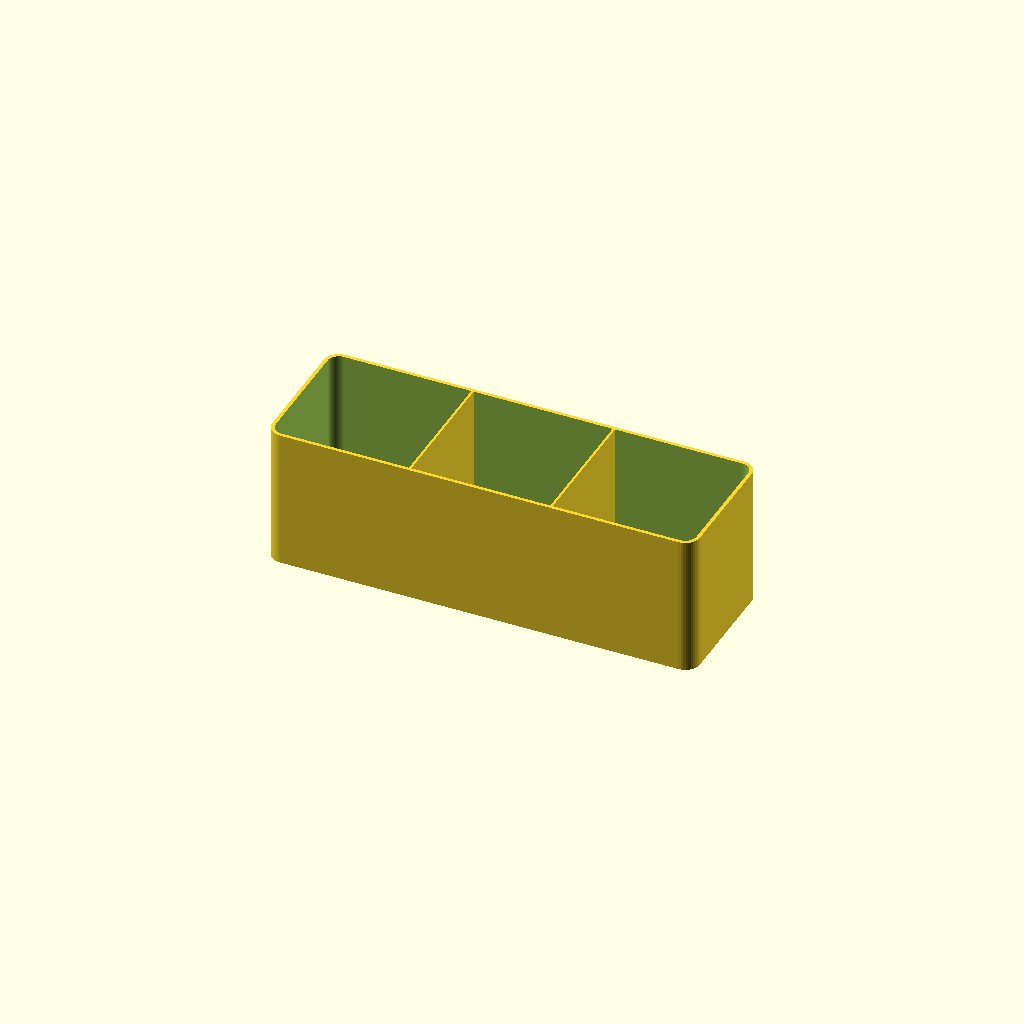
Cell 1 — every parameter at its default value.
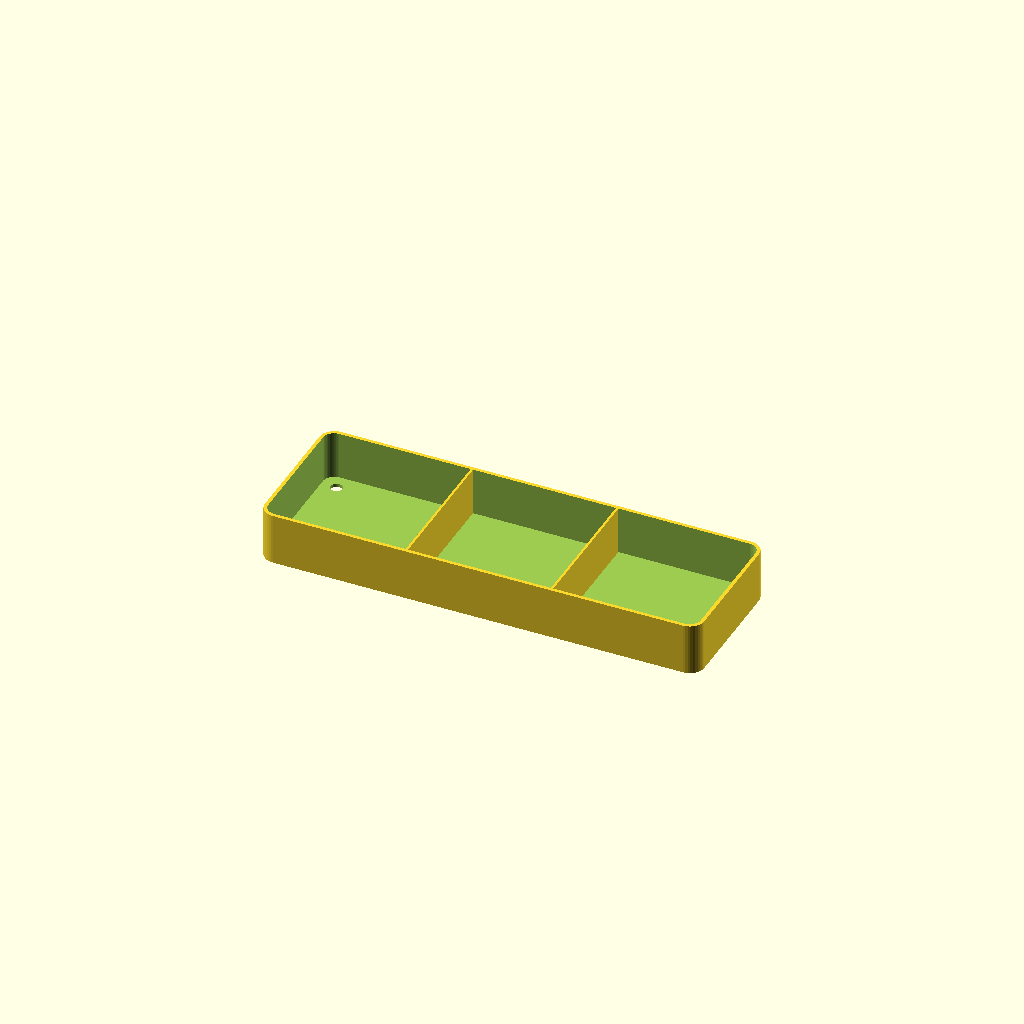
Cell 2: type = 0 (everything else at default).
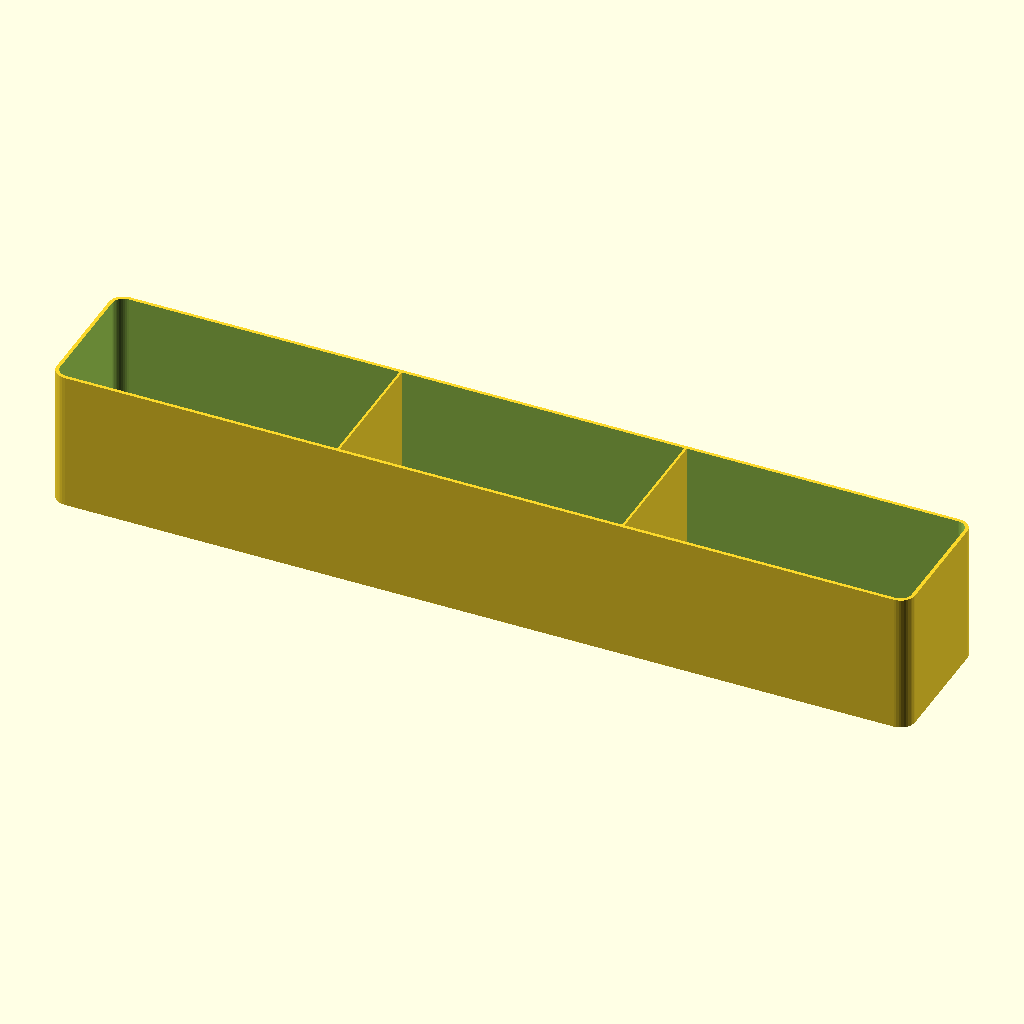
Cell 3: the same model with xCount = 6.
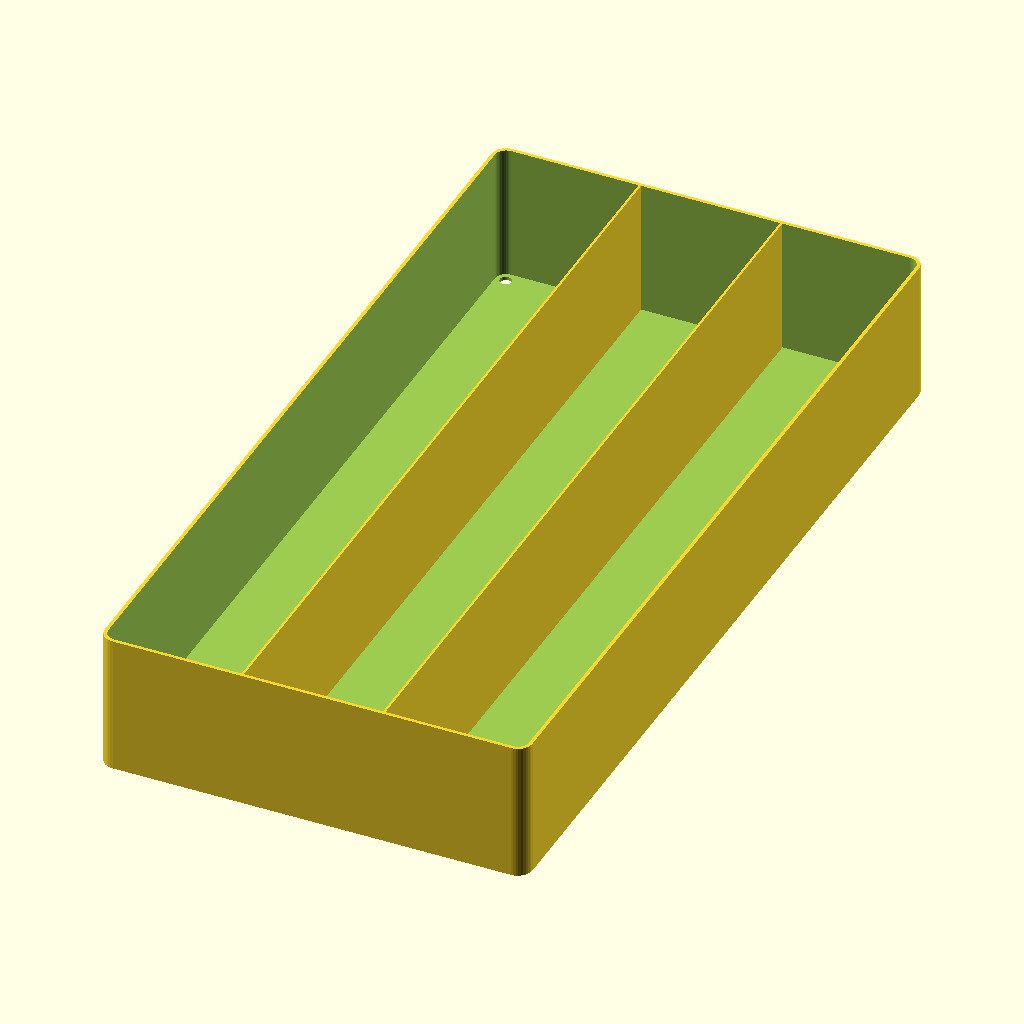
Cell 4 — yCount set to 6, the other parameters unchanged.
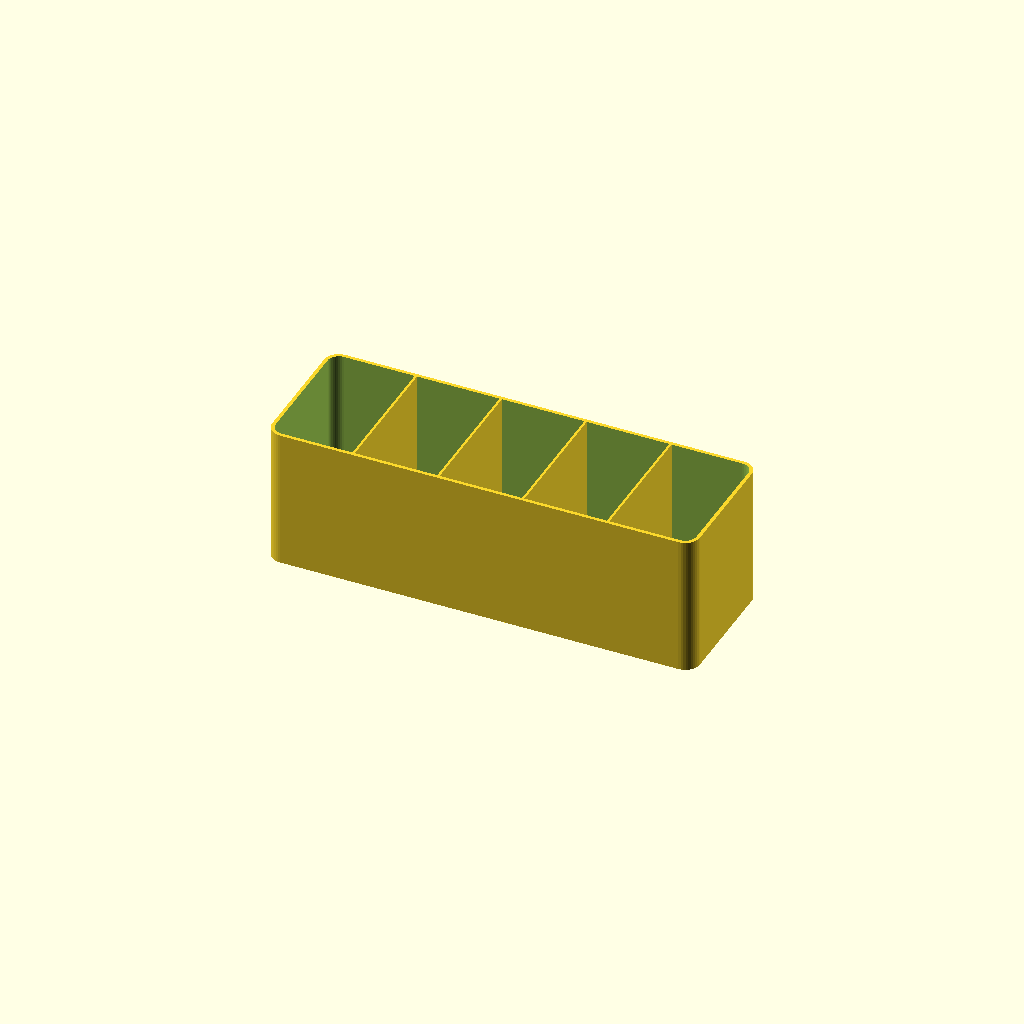
Cell 5 — xSeparators set to 4, the other parameters unchanged.
One fixed orthographic camera (rotation 55°, 0°, 25°; colour scheme Cornfield) for every cell.
The OpenSCAD source (inputs/thingiverse/thing-1355788/files/SimplBox4.scad):
// created by skytale
// http://www.thingiverse.com/skytale/designs


// Options!
/* [SimplBox Insert] */
//Box measures
type = 6; // [0:Custom,1:Sortimo Small,2:Sortimo Medium,3:Sortimo Large, 4:Allit Euro Plus Small, 5:Allit Euro Plus Large, 6:Alutec]
// How many units in x-direction?
xCount = 3; // [1:6]
// How many units in y-direction?
yCount = 1; // [1:6]
// How many separators in x-direction?
xSeparators = 2;
// How many separators in y-direction?
ySeparators = 0;
// Feet holes?
feetHoles = true; // [true:yes, false:no]

/* [Misc Parameters] */
// Wall Thickness.
wallThickness = 1.2;
innerWallThickness = 0.8;

customWidth = 50;
customDepth = 50;
customHeight = 20;
feetHeight = 2.4;

/* [Hidden] */
cornerRadius = 5;
holeDistance = 6.5;
holeDiameter = 4;
fn = 40;

// DIMENSIONS

// Custom
if (type == 0) doBox(customWidth * xCount, customDepth * yCount, customHeight - feetHeight, holeDistance);

// Sortimo S
if (type == 1) doBox(52 * xCount, 52 * yCount, 31 - feetHeight, holeDistance);

// Sortimo M
if (type == 2) doBox(52 * xCount, 52 * yCount, 44 - feetHeight, holdeDistance);

// Sortimo L
if (type == 3) doBox(52 * xCount, 52 * yCount, 63 - feetHeight, holeDistance);

// Allit S
if (type == 4) doBox(54 * xCount, 54 * yCount, 45 - feetHeight, holeDistance);

// Allit L
if (type == 5) doBox(54 * xCount, 54 * yCount, 63 - feetHeight, holeDistance);

// Alutec (feet distance = 38.5)
if (type == 6) doBox(48 * xCount + (xCount - 1), 48 * yCount + (yCount - 1), 50.3 - feetHeight, (48-33.5-5)/2);  // 1mm*(xyCount -1):-> 1mm space compensation for multilength boxes


module doBox(width, depth, height, holeDistance) {
	difference() {
		box(width, depth, height);
		if (feetHoles) holes(width, depth, holeDistance);
	}
	makeSeparators(width, depth, height);
}

module box(width, depth, height) {
	cWidth = width - 2 * cornerRadius;
	cDepth = depth - 2* cornerRadius;
	difference() {
		hull() {
			translate([-cWidth / 2, -cDepth / 2, 0]) cylinder(height, cornerRadius, cornerRadius, $fn = fn);
			translate([+cWidth / 2, -cDepth / 2, 0]) cylinder(height, cornerRadius, cornerRadius, $fn = fn);
			translate([+cWidth / 2, +cDepth / 2, 0]) cylinder(height, cornerRadius, cornerRadius, $fn = fn);
			translate([-cWidth / 2, +cDepth / 2, 0]) cylinder(height, cornerRadius, cornerRadius, $fn = fn);
		}
		hull() {
			translate([-cWidth / 2, -cDepth / 2, wallThickness]) cylinder(height, cornerRadius - wallThickness, cornerRadius - wallThickness, $fn = fn);
			translate([+cWidth / 2, -cDepth / 2, wallThickness]) cylinder(height, cornerRadius - wallThickness, cornerRadius - wallThickness, $fn = fn);
			translate([+cWidth / 2, +cDepth / 2, wallThickness]) cylinder(height, cornerRadius - wallThickness, cornerRadius - wallThickness, $fn = fn);
			translate([-cWidth / 2, +cDepth / 2 , wallThickness]) cylinder(height, cornerRadius - wallThickness, cornerRadius - wallThickness, $fn = fn);
		}
	}
}

module holes(width, depth, holeDistance) {
	translate([-width / 2 + holeDistance, -depth / 2 + holeDistance, -1]) cylinder(wallThickness + 2, holeDiameter / 2, holeDiameter / 2, $fn = fn);
	translate([+width / 2 - holeDistance, -depth / 2 + holeDistance, -1]) cylinder(wallThickness + 2, holeDiameter / 2, holeDiameter / 2, $fn = fn);
	translate([+width / 2 - holeDistance, +depth / 2 - holeDistance, -1]) cylinder(wallThickness + 2, holeDiameter / 2, holeDiameter / 2, $fn = fn);
	translate([-width / 2 + holeDistance, +depth / 2 - holeDistance, -1]) cylinder(wallThickness + 2, holeDiameter / 2, holeDiameter / 2, $fn = fn);
}


// separators

module makeSeparators(width, depth, height){
 if(xSeparators >= 1){
  for (i = [1 : xSeparators]){
	xSeparator(width, depth, height, ((width - wallThickness) / (xSeparators + 1)) * i);
	//xSeparator(0);
	//xSeparator(width - wallThickness);
  }
 }
 if(ySeparators >= 1){
  for (i = [1 : ySeparators]){
  	ySeparator(width, depth, height, ((depth - wallThickness) / (ySeparators + 1)) * i);
	//ySeparator(0);
	//ySeparator(depth - wallThickness);
  }
 }
}

module xSeparator(width, depth, height, pos){
	translate([(-width + wallThickness) / 2 + pos, 0 ,height / 2]) cube(size = [innerWallThickness, depth - wallThickness, height], center = true);
}

module ySeparator(width, depth, height, pos){
	translate([0, (-depth + wallThickness) / 2 + pos ,height / 2]) cube(size = [width - wallThickness, innerWallThickness, height], center = true);
}
Customizer parameters (derived from the source; name, type, default, range or options):
type: number, default 6, options 0, 1, 2, 3, 4, 5, 6
xCount: number, default 3, range 1 to 6
yCount: number, default 1, range 1 to 6
xSeparators: number, default 2
ySeparators: number, default 0
feetHoles: bool, default true
wallThickness: number, default 1.2
innerWallThickness: number, default 0.8
customWidth: number, default 50
customDepth: number, default 50
customHeight: number, default 20
feetHeight: number, default 2.4
